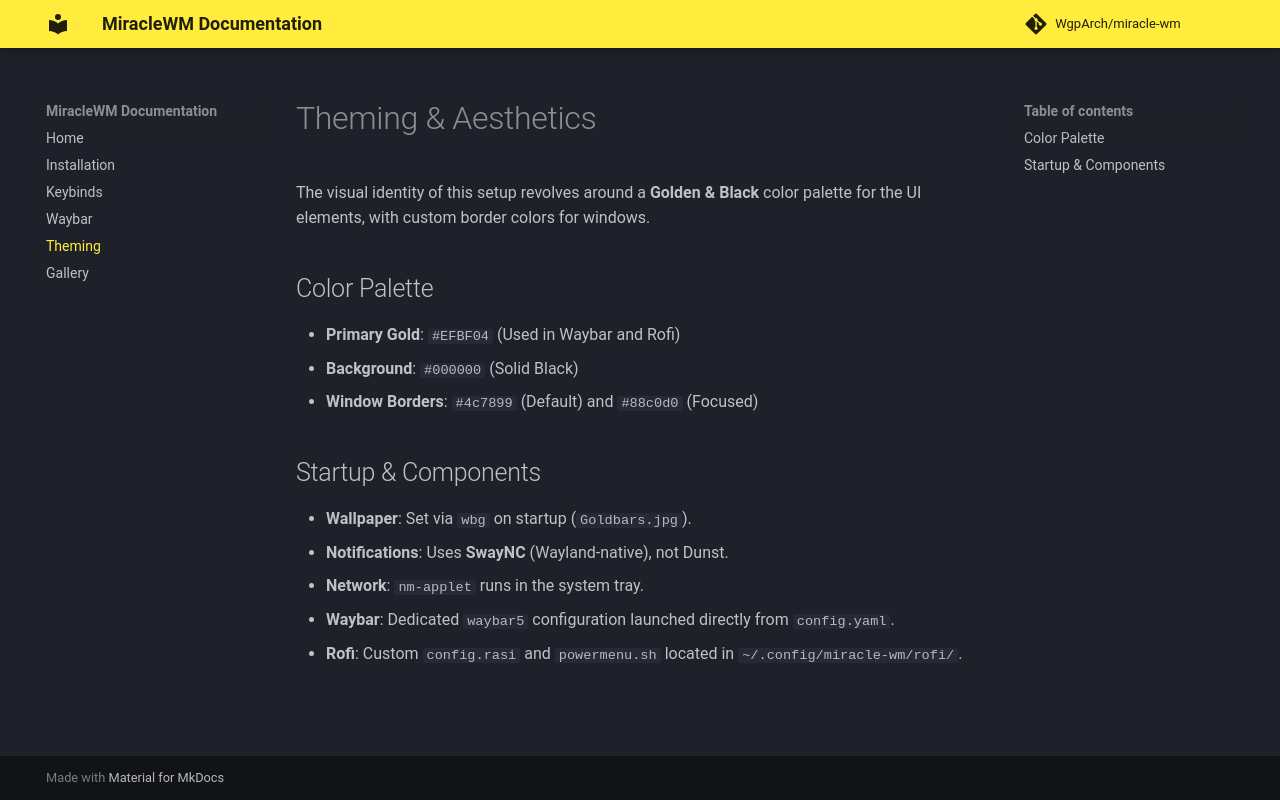

repository: WgpArch/miracle-wm · page: theming/index.html · generator: mkdocs

# Theming & Aesthetics

The visual identity of this setup revolves around a **Golden & Black** color palette for the UI elements, with custom border colors for windows.

## Color Palette
- **Primary Gold**: `#EFBF04` (Used in Waybar and Rofi)
- **Background**: `#000000` (Solid Black)
- **Window Borders**: `#4c7899` (Default) and `#88c0d0` (Focused)

## Startup & Components
- **Wallpaper**: Set via `wbg` on startup (`Goldbars.jpg`).
- **Notifications**: Uses **SwayNC** (Wayland-native), not Dunst.
- **Network**: `nm-applet` runs in the system tray.
- **Waybar**: Dedicated `waybar5` configuration launched directly from `config.yaml`.
- **Rofi**: Custom `config.rasi` and `powermenu.sh` located in `~/.config/miracle-wm/rofi/`.
